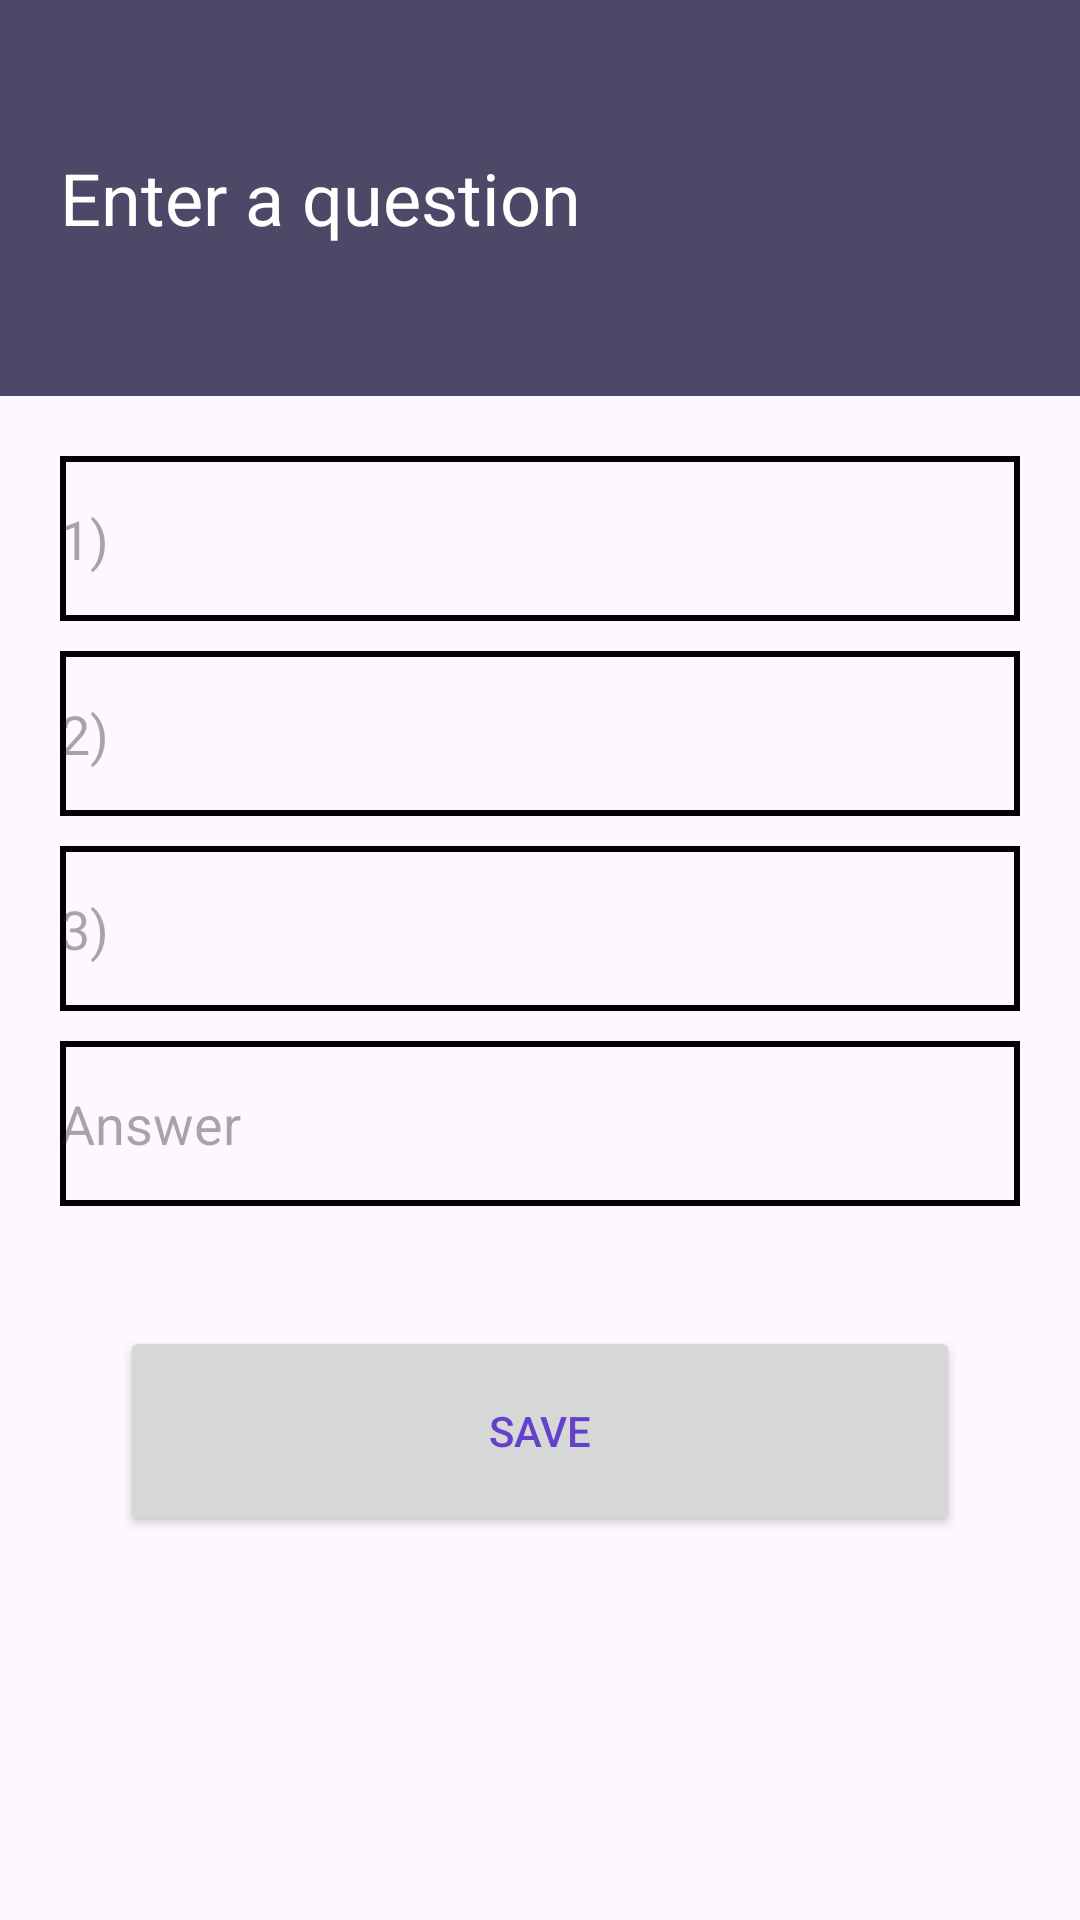

Android layout source for this screen:
<!-- AndroidManifest.xml: application theme Theme.QuizAppNew -->
<!-- res/layout/activity_admin.xml -->
<?xml version="1.0" encoding="utf-8"?>
<androidx.constraintlayout.widget.ConstraintLayout xmlns:android="http://schemas.android.com/apk/res/android"
    xmlns:app="http://schemas.android.com/apk/res-auto"
    xmlns:tools="http://schemas.android.com/tools"
    android:layout_width="match_parent"
    android:layout_height="match_parent"
    tools:context=".Admin">

    <LinearLayout
        android:layout_width="match_parent"
        android:layout_height="match_parent"
        android:orientation="vertical"
        app:layout_constraintEnd_toEndOf="parent"
        app:layout_constraintStart_toStartOf="parent"
        app:layout_constraintTop_toTopOf="parent">

        <EditText
            android:id="@+id/question"
            android:layout_width="match_parent"
            android:layout_height="132dp"
            android:background="#C81A1A3E"
            android:ems="10"
            android:hint="Enter a question"
            android:inputType="text"
            android:paddingStart="20dp"
            android:textColorHint="#FFFFFF"
            android:textSize="24sp" />

        <EditText
            android:id="@+id/option1"
            android:layout_width="match_parent"
            android:layout_height="55dp"
            android:layout_marginStart="20dp"
            android:layout_marginTop="20dp"
            android:layout_marginEnd="20dp"
            android:background="@drawable/tb"
            android:ems="10"
            android:hint="1)"
            android:inputType="text" />

        <EditText
            android:id="@+id/option2"
            android:layout_width="match_parent"
            android:layout_height="55dp"
            android:layout_marginStart="20dp"
            android:layout_marginTop="10dp"
            android:layout_marginEnd="20dp"
            android:background="@drawable/tb"
            android:ems="10"
            android:hint="2)"
            android:inputType="text" />

        <EditText
            android:id="@+id/option3"
            android:layout_width="match_parent"
            android:layout_height="55dp"
            android:layout_marginStart="20dp"
            android:layout_marginTop="10dp"
            android:layout_marginEnd="20dp"
            android:background="@drawable/tb"
            android:ems="10"
            android:hint="3)"
            android:inputType="text" />

        <EditText
            android:id="@+id/optionans"
            android:layout_width="match_parent"
            android:layout_height="55dp"
            android:layout_marginStart="20dp"
            android:layout_marginTop="10dp"
            android:layout_marginEnd="20dp"
            android:background="@drawable/tb"
            android:ems="10"
            android:hint="Answer"
            android:inputType="text" />

        <androidx.appcompat.widget.AppCompatButton
            android:id="@+id/btnsave"
            android:layout_width="match_parent"
            android:layout_height="70dp"
            android:layout_margin="40dp"
            android:text="Save"
            android:textColor="#6540CB" />

    </LinearLayout>
</androidx.constraintlayout.widget.ConstraintLayout>
<!-- resources referenced by this layout -->
<resources>
  <!-- drawable tb (drawable) -->
  <?xml version="1.0" encoding="utf-8"?>
  <shape xmlns:android="http://schemas.android.com/apk/res/android">
  <stroke android:color="@color/black"/>
      <stroke android:width="2dp"/>
  </shape>
  <style name="Theme.QuizAppNew" parent="Base.Theme.QuizAppNew" />
  <style name="Base.Theme.QuizAppNew" parent="Theme.Material3.DayNight.NoActionBar">
          
          
      </style>
  <!-- not gathered from this repository: default colours our renderer supplied (Android Studio template values) -->
  <color name="black">#FF000000</color>
</resources>
